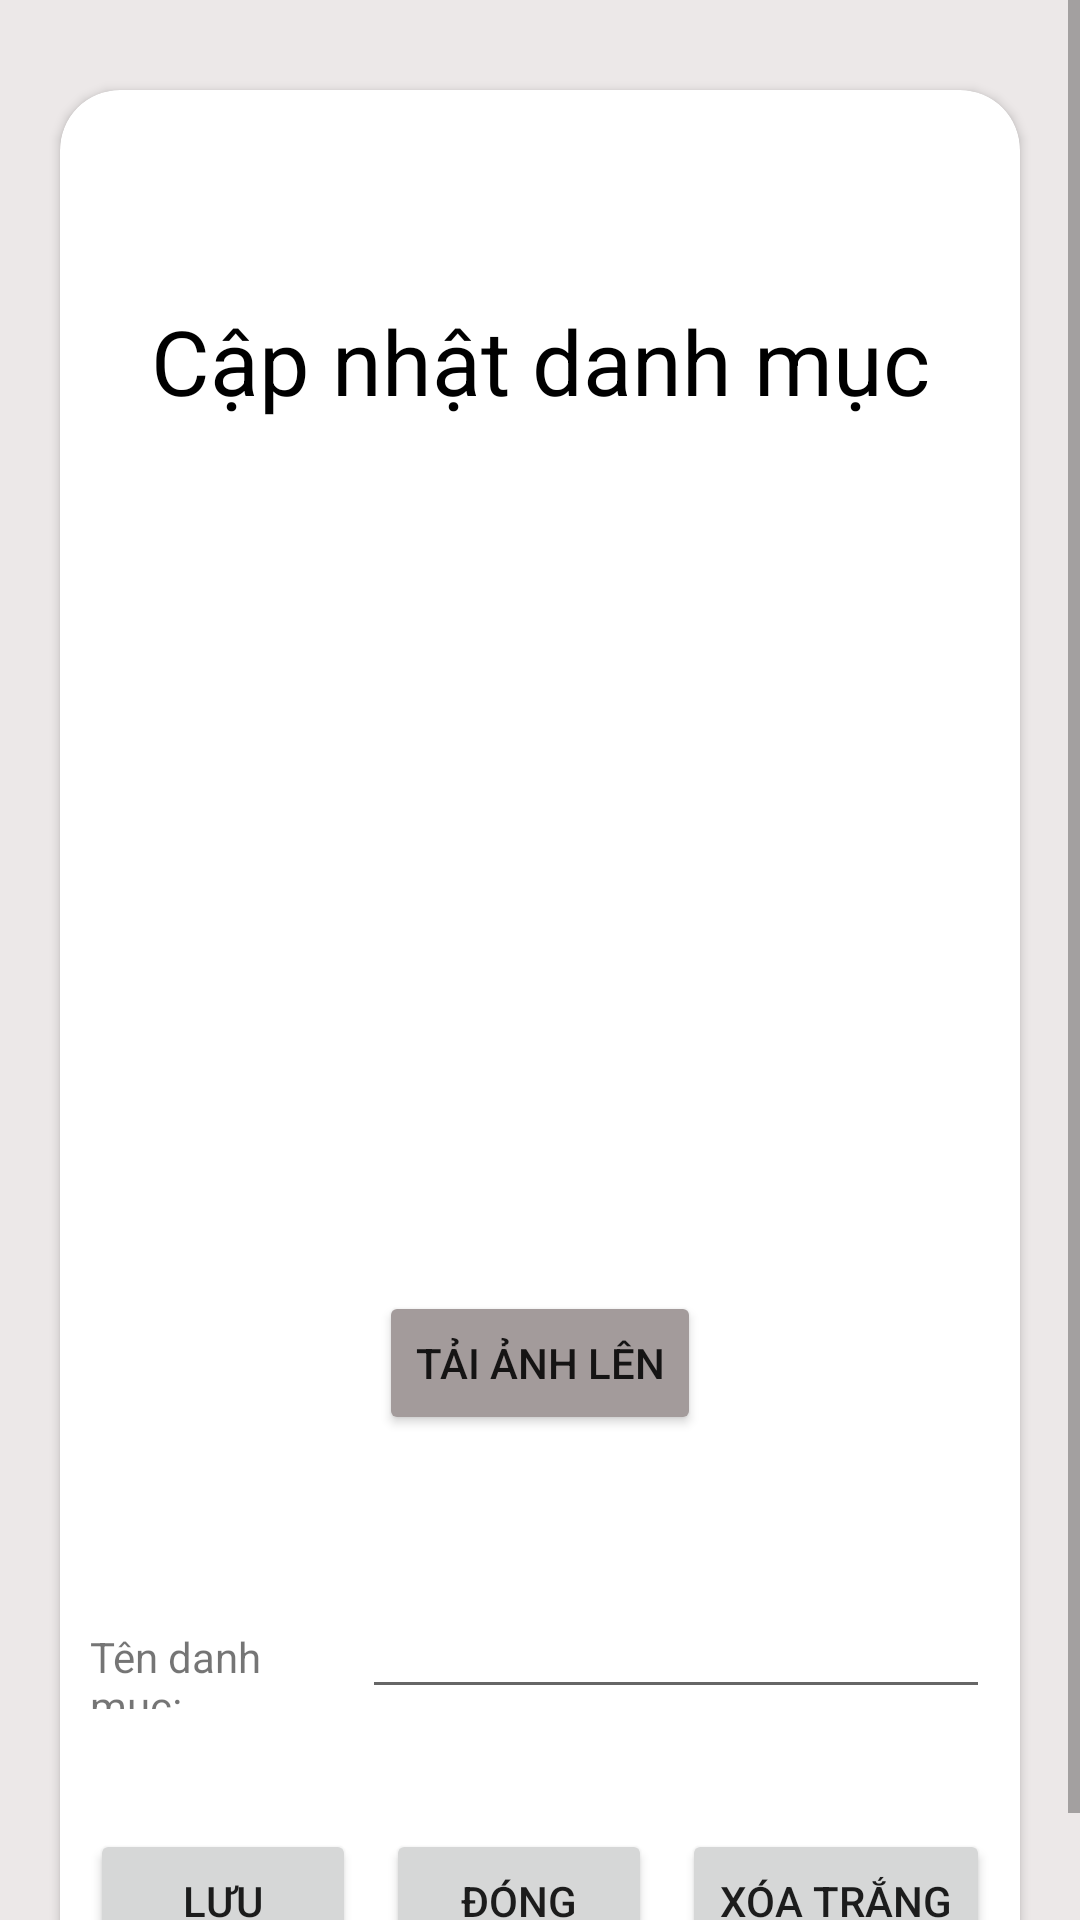

The Android layout XML behind this screen, and the referenced resources:
<!-- AndroidManifest.xml: application theme Theme.MenuManage -->
<!-- res/layout/fragment_edit_category_menu.xml -->
<?xml version="1.0" encoding="utf-8"?>
<FrameLayout xmlns:android="http://schemas.android.com/apk/res/android"
    xmlns:app="http://schemas.android.com/apk/res-auto"
    xmlns:tools="http://schemas.android.com/tools"
    android:layout_width="match_parent"
    android:layout_height="match_parent"
    tools:context=".EditCategoryMenuFragment">
    

    <RelativeLayout
        android:layout_width="match_parent"
        android:layout_height="match_parent"
        android:background="#ECE8E8"
        android:gravity="center">
<ScrollView
    android:layout_width="match_parent"
    android:layout_height="match_parent">


        <androidx.cardview.widget.CardView
            android:layout_width="match_parent"
            android:layout_height="match_parent"
            android:layout_marginStart="20dp"
            android:layout_marginTop="30dp"
            android:layout_marginEnd="20dp"
            android:layout_marginBottom="10dp"
            android:backgroundTint="@color/white"
            android:foregroundGravity="center"
            app:cardCornerRadius="20dp">

            <LinearLayout
                android:layout_width="match_parent"
                android:layout_height="match_parent"
                android:gravity="center"
                android:orientation="vertical">

                <TextView
                    android:id="@+id/textView"
                    android:layout_width="match_parent"
                    android:layout_height="wrap_content"
                    android:layout_marginTop="70dp"
                    android:layout_marginBottom="90dp"
                    android:gravity="center"
                    android:text="Cập nhật danh mục"
                    android:textColor="@color/black"
                    android:textSize="30dp" />

                <ImageView

                    android:scaleType="fitCenter"
                    android:id="@+id/imgedit"
                    android:layout_width="200dp"
                    android:layout_height="200dp"
                    android:src="@drawable/ic_baseline_add_photo_alternate_24"
                    />

                <Button
                    android:id="@+id/btnUploadImageedit"
                    android:layout_width="wrap_content"
                    android:layout_height="wrap_content"
                    android:layout_marginBottom="30dp"
                    android:backgroundTint="#A39B9B"
                    android:text="tải ảnh lên" />

                <LinearLayout
                    android:layout_width="match_parent"
                    android:layout_height="wrap_content"
                    android:layout_marginStart="10dp"
                    android:layout_marginTop="20dp"
                    android:layout_marginEnd="10dp"
                    android:layout_marginBottom="20dp"
                    android:orientation="horizontal">

                    <TextView

                        android:id="@+id/textView2"
                        android:layout_width="wrap_content"
                        android:layout_height="wrap_content"
                        android:layout_weight="1"
                        android:text="Tên danh mục:" />

                    <EditText
                        android:id="@+id/edtNameCMedit"
                        android:layout_width="wrap_content"
                        android:layout_height="wrap_content"
                        android:layout_weight="1"
                        android:ems="10"
                        android:inputType="textPersonName"
                        android:text="" />
                </LinearLayout>

                <LinearLayout
                    android:layout_width="match_parent"
                    android:layout_height="wrap_content"
                    android:layout_marginStart="10dp"
                    android:layout_marginTop="20dp"
                    android:layout_marginEnd="10dp"
                    android:layout_marginBottom="20dp"
                    android:orientation="horizontal">

                    <Button
                        android:id="@+id/btnSaveCMedit"
                        android:layout_width="wrap_content"
                        android:layout_height="wrap_content"
                        android:layout_marginRight="10dp"
                        android:layout_weight="1"
                        android:text="Lưu" />

                    <Button
                        android:layout_marginRight="10dp"
                        android:id="@+id/btnCloseCMedit"
                        android:layout_width="wrap_content"
                        android:layout_height="wrap_content"
                        android:layout_weight="1"
                        android:text="Đóng" />

                    <Button
                        android:id="@+id/btnClearCM"
                        android:layout_width="wrap_content"
                        android:layout_height="wrap_content"
                        android:layout_weight="1"
                        android:text="Xóa trắng" />
                </LinearLayout>

            </LinearLayout>

        </androidx.cardview.widget.CardView>

</ScrollView>
    </RelativeLayout>

</FrameLayout>
<!-- resources referenced by this layout -->
<resources>
  <color name="black">#FF000000</color>
  <color name="white">#FFFFFFFF</color>
  <style name="Theme.MenuManage" parent="Theme.MaterialComponents.DayNight.NoActionBar">
          
          <item name="colorPrimary">@color/purple_500</item>
          <item name="colorPrimaryVariant">@color/purple_700</item>
          <item name="colorOnPrimary">@color/white</item>
          
          <item name="colorSecondary">@color/teal_200</item>
          <item name="colorSecondaryVariant">@color/teal_700</item>
          <item name="colorOnSecondary">@color/black</item>
          
          <item name="android:statusBarColor">?attr/colorPrimaryVariant</item>
          
      </style>
  <color name="purple_500">#FF6200EE</color>
  <color name="purple_700">#FF3700B3</color>
  <color name="teal_200">#FF03DAC5</color>
  <color name="teal_700">#FF018786</color>
</resources>
